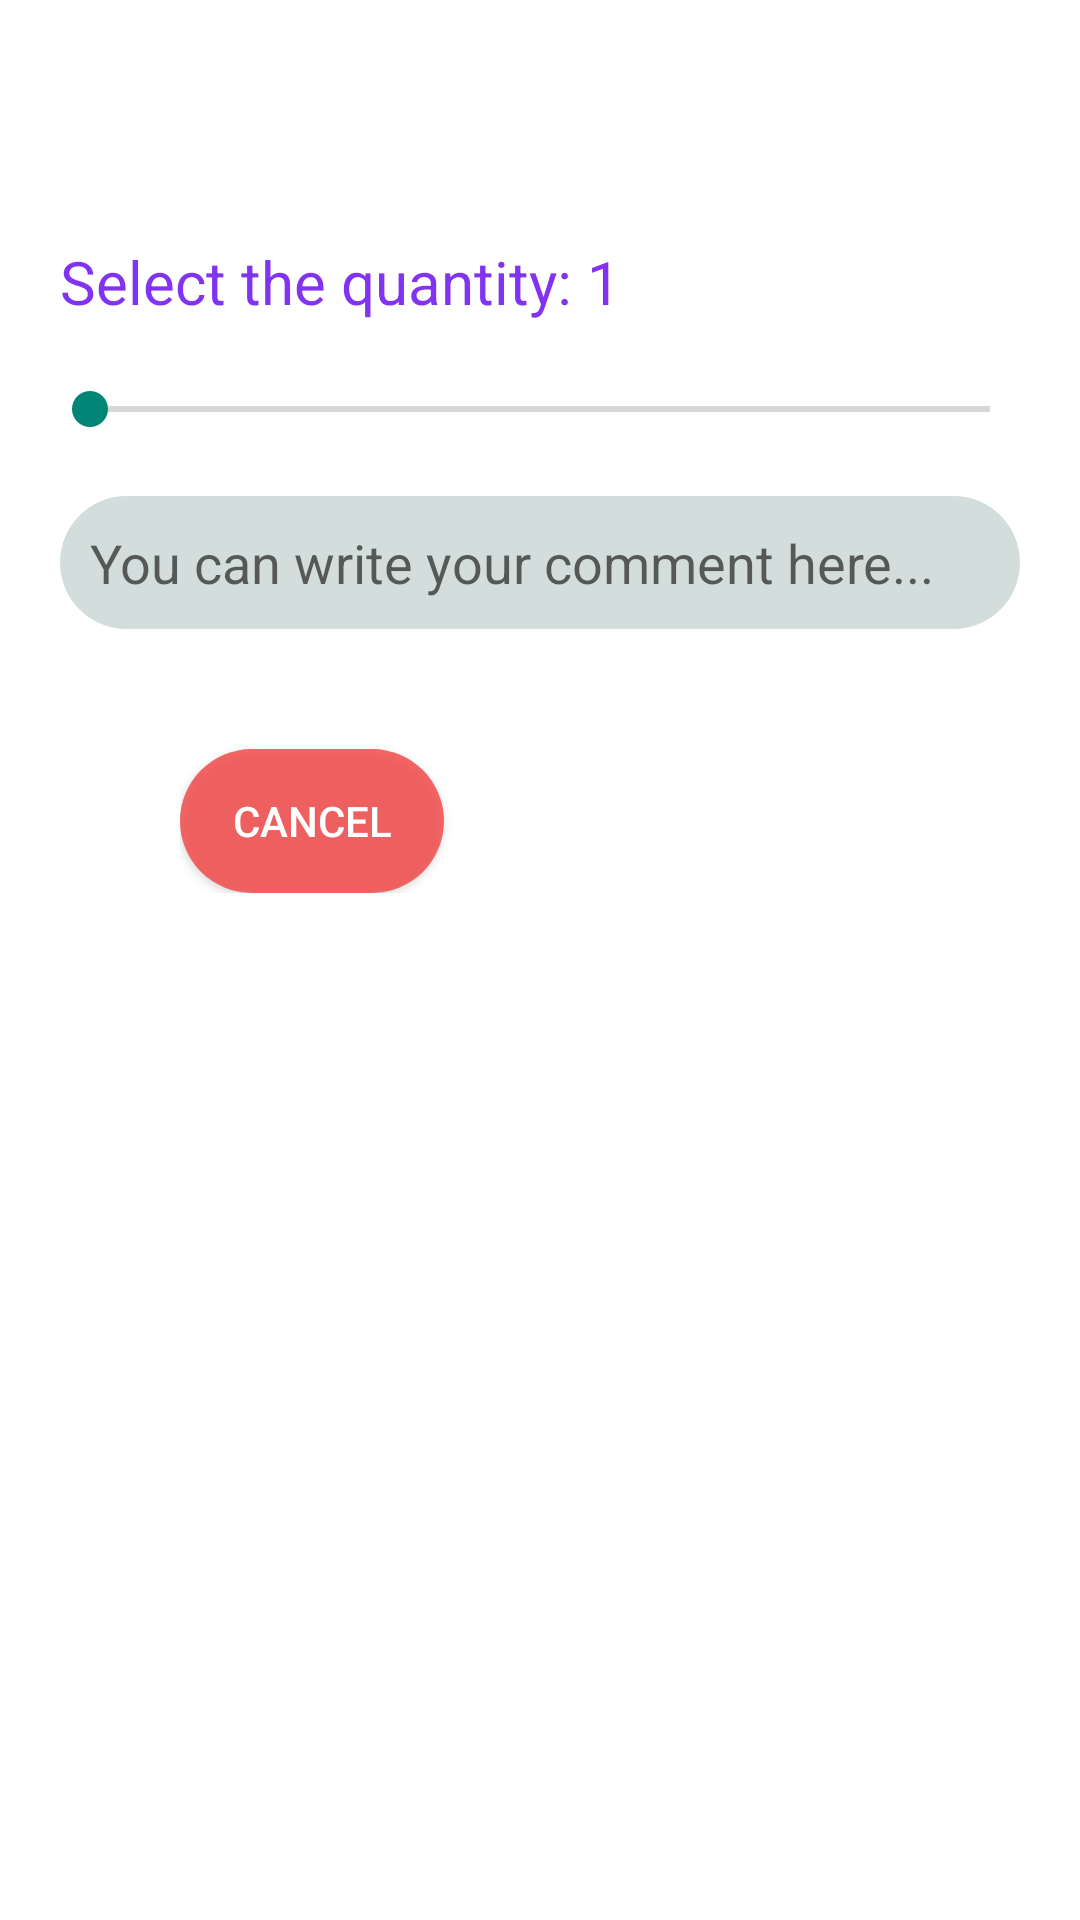

This screen was rendered from an Android layout file. Write that file and the resources it references.
<!-- AndroidManifest.xml: application theme Theme.MyMarket -->
<!-- res/layout/product_chooser_fragment.xml -->
<?xml version="1.0" encoding="utf-8"?>
<LinearLayout
    xmlns:android="http://schemas.android.com/apk/res/android"
    android:layout_width="match_parent"
    android:layout_height="match_parent"
    android:orientation="vertical"
    android:background="@color/white">
    <TextView
        android:id="@+id/productName"
        android:layout_width="wrap_content"
        android:layout_height="wrap_content"
        android:layout_gravity="center_horizontal"
        android:layout_marginTop="20dp"
        android:textSize="30sp"
        android:textColor="@color/black"/>

    <TextView
        android:id="@+id/orderedQuantity"
        android:layout_width="wrap_content"
        android:layout_height="wrap_content"
        android:layout_gravity="start"
        android:layout_marginStart="20dp"
        android:layout_marginTop="20dp"
        android:text="Select the quantity: 1"
        android:textColor="@color/purple_button"
        android:textSize="20sp"/>

    <SeekBar
        android:id="@+id/quantitySelector"
        android:layout_width="match_parent"
        android:layout_height="wrap_content"
        android:layout_marginTop="20dp"
        android:paddingStart="30dp"
        android:paddingEnd="30dp"/>

    <EditText
        android:id="@+id/editComment"
        android:layout_width="match_parent"
        android:layout_height="wrap_content"
        android:background="@drawable/comment_input"
        android:layout_gravity="center_horizontal"
        android:layout_marginTop="20dp"
        android:layout_marginStart="20dp"
        android:layout_marginEnd="20dp"
        android:paddingStart="10dp"
        android:paddingEnd="10dp"
        android:paddingTop="10dp"
        android:paddingBottom="10dp"
        android:maxWidth="400dp"
        android:inputType="textMultiLine"
        android:hint="You can write your comment here..."/>

    <RelativeLayout
        android:layout_width="wrap_content"
        android:layout_height="wrap_content"
        android:layout_marginTop="20dp"
        android:layout_marginStart="60dp"
        android:layout_marginEnd="60dp">
        <Button
            android:id="@+id/addButton"
            android:layout_width="wrap_content"
            android:layout_height="wrap_content"
            android:background="@drawable/rounded_button"
            android:layout_alignParentEnd="true"
            android:layout_marginTop="20dp"
            android:text="Add"
            android:textColor="@color/white"/>

        <Button
            android:id="@+id/cancelButton"
            android:layout_width="wrap_content"
            android:layout_height="wrap_content"
            android:background="@drawable/cancel_button"
            android:layout_alignParentStart="true"
            android:layout_marginTop="20dp"
            android:text="Cancel"
            android:textColor="@color/white"/>
    </RelativeLayout>

</LinearLayout>
<!-- resources referenced by this layout -->
<resources>
  <color name="black">#FF000000</color>
  <color name="purple_button">#CC6200EE</color>
  <color name="white">#FFFFFFFF</color>
  <!-- drawable cancel_button (drawable) -->
  <?xml version="1.0" encoding="utf-8"?>
  <selector xmlns:android="http://schemas.android.com/apk/res/android">
      <item>
          <shape>
              <corners android:radius="100dp"/>
              <solid android:color="@color/light_red"/>
          </shape>
      </item>
  </selector>
  <!-- drawable comment_input (drawable) -->
  <?xml version="1.0" encoding="utf-8"?>
  <selector xmlns:android="http://schemas.android.com/apk/res/android">
  <item>
      <shape>
          <corners android:radius="30dp"/>
          <solid android:color="@color/grey"/>
      </shape>
  </item>
  </selector>
  <style name="Theme.MyMarket" parent="Theme.AppCompat.Light.NoActionBar">
          
          <item name="colorPrimary">@color/purple_500</item>
          <item name="colorPrimaryVariant">@color/purple_700</item>
          <item name="colorOnPrimary">@color/white</item>
          
          <item name="colorSecondary">@color/teal_200</item>
          <item name="colorSecondaryVariant">@color/teal_700</item>
          <item name="colorOnSecondary">@color/black</item>
          
          <item name="android:statusBarColor" tools:targetApi="l">?attr/colorPrimaryVariant</item>
          
      </style>
  <color name="light_red">#E1F35151</color>
  <color name="grey">#D3DEDC</color>
  <color name="purple_500">#FF6200EE</color>
  <color name="purple_700">#FF3700B3</color>
  <color name="teal_200">#FF03DAC5</color>
  <color name="teal_700">#FF018786</color>
</resources>
